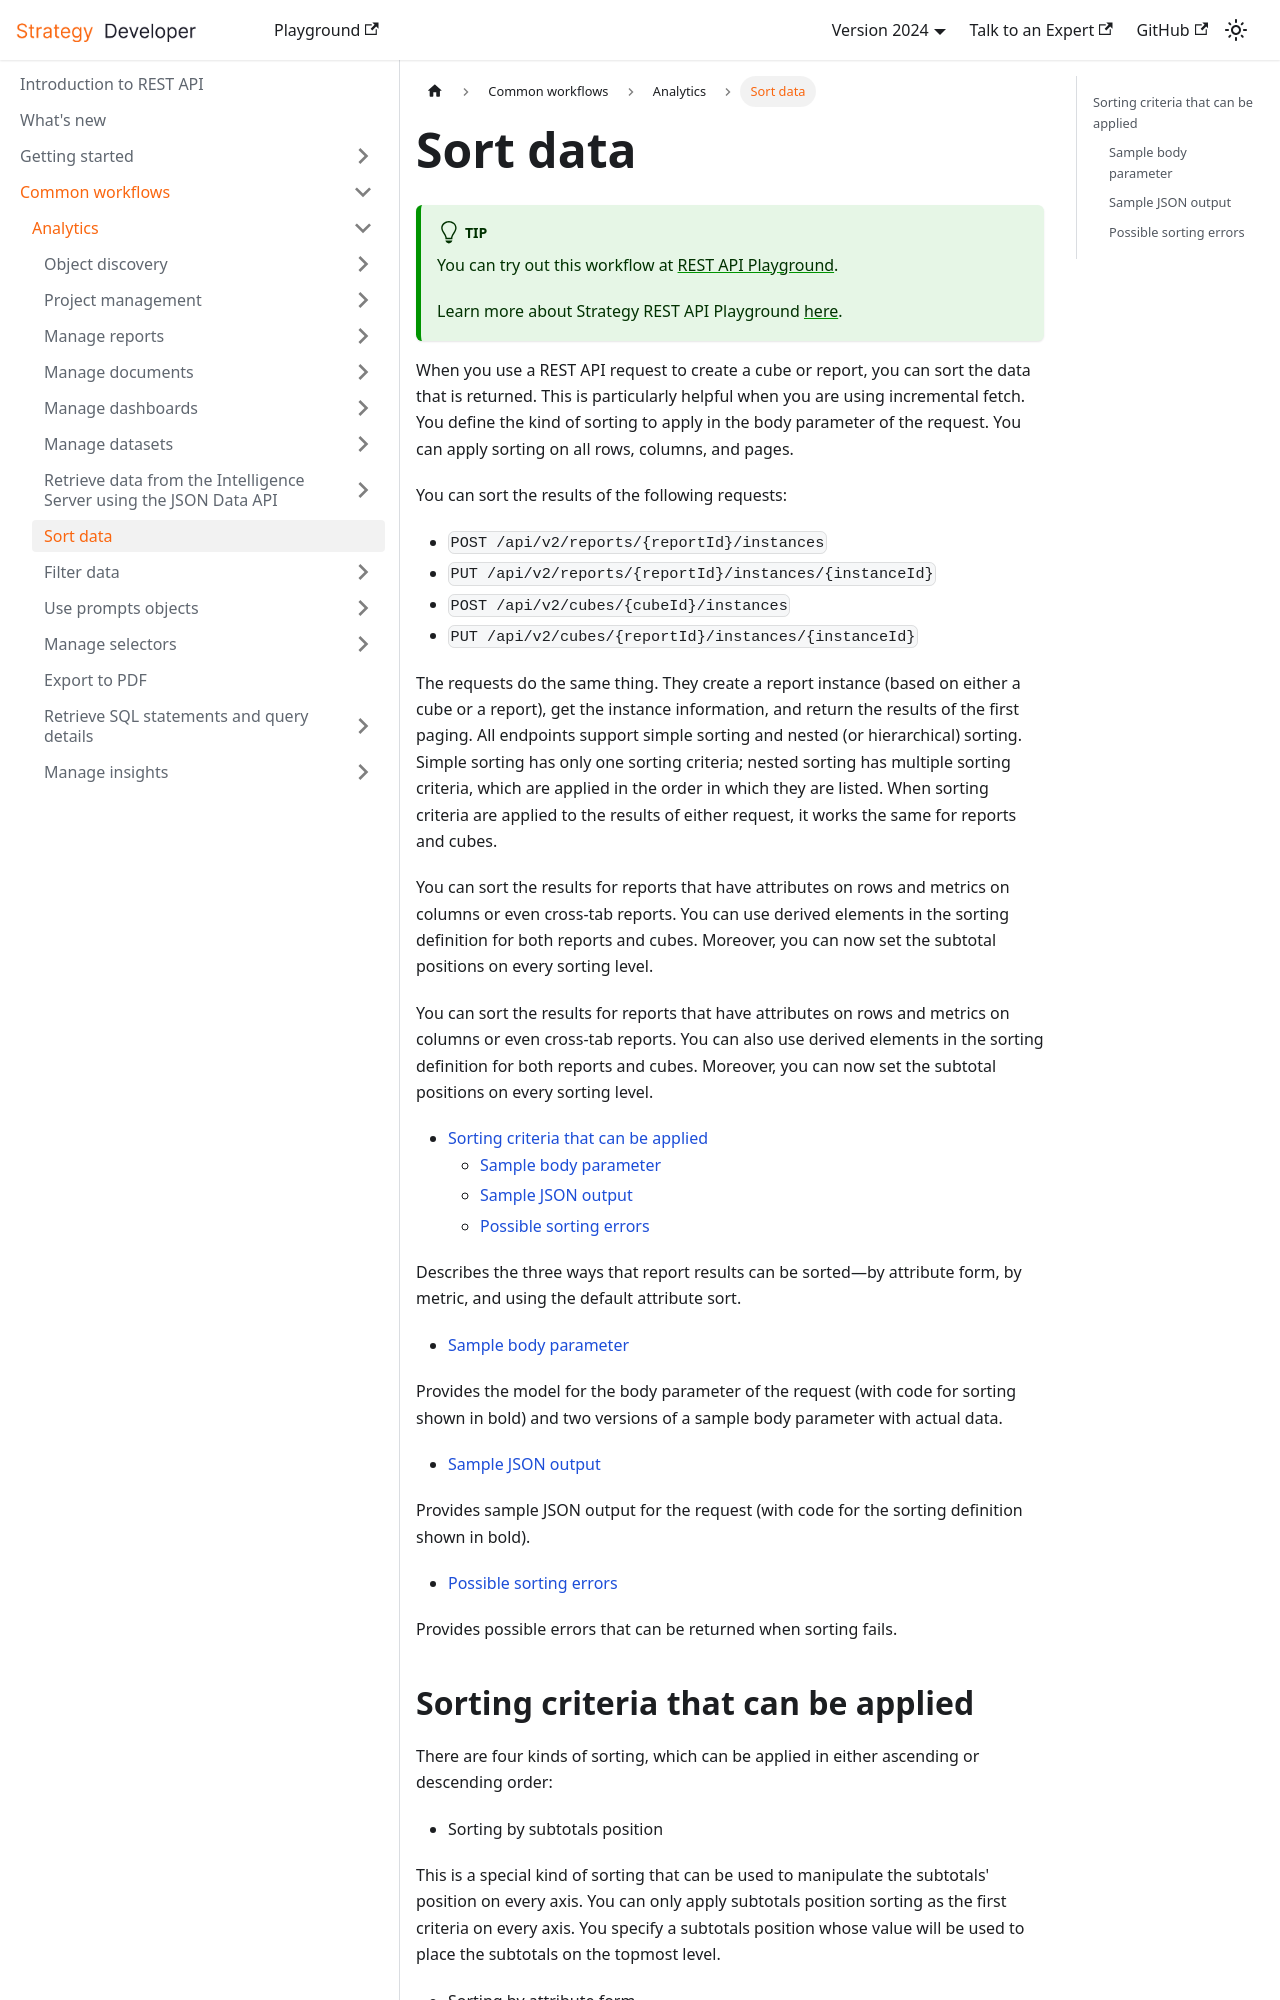

repository: MicroStrategy/rest-api-docs · page: common-workflows/analytics/sort-data/index.html · generator: docusaurus

---
title: Sort data
description: When you use a REST API request to create a cube or report, you can sort the data that is returned. This is particularly helpful when you are using incremental fetch. You define the kind of sorting to apply in the body parameter of the request. You can apply sorting on all rows, columns, and pages.
---

:::tip

You can try out this workflow at [REST API Playground](https://www.postman.com/microstrategysdk/workspace/microstrategy-rest-api/folder/16131298-f01c3304-fd56-48bf-a13a-cae926afb2a5?ctx=documentation).

Learn more about Strategy REST API Playground [here](/docs/getting-started/playground.md).

:::

When you use a REST API request to create a cube or report, you can sort the data that is returned. This is particularly helpful when you are using incremental fetch. You define the kind of sorting to apply in the body parameter of the request. You can apply sorting on all rows, columns, and pages.

You can sort the results of the following requests:

- `POST /api/v2/reports/{reportId}/instances`
- `PUT /api/v2/reports/{reportId}/instances/{instanceId}`
- `POST /api/v2/cubes/{cubeId}/instances`
- `PUT /api/v2/cubes/{reportId}/instances/{instanceId}`

The requests do the same thing. They create a report instance (based on either a cube or a report), get the instance information, and return the results of the first paging. All endpoints support simple sorting and nested (or hierarchical) sorting. Simple sorting has only one sorting criteria; nested sorting has multiple sorting criteria, which are applied in the order in which they are listed. When sorting criteria are applied to the results of either request, it works the same for reports and cubes.

You can sort the results for reports that have attributes on rows and metrics on columns or even cross-tab reports. You can use derived elements in the sorting definition for both reports and cubes. Moreover, you can now set the subtotal positions on every sorting level.

You can sort the results for reports that have attributes on rows and metrics on columns or even cross-tab reports. You can also use derived elements in the sorting definition for both reports and cubes. Moreover, you can now set the subtotal positions on every sorting level.

- [Sorting criteria that can be applied](#sorting-criteria-that-can-be-applied)
  - [Sample body parameter](#sample-body-parameter)
  - [Sample JSON output](#sample-json-output)
  - [Possible sorting errors](#possible-sorting-errors)

Describes the three ways that report results can be sorted—by attribute form, by metric, and using the default attribute sort.

- [Sample body parameter](#sample-body-parameter)

Provides the model for the body parameter of the request (with code for sorting shown in bold) and two versions of a sample body parameter with actual data.

- [Sample JSON output](#sample-json-output)
